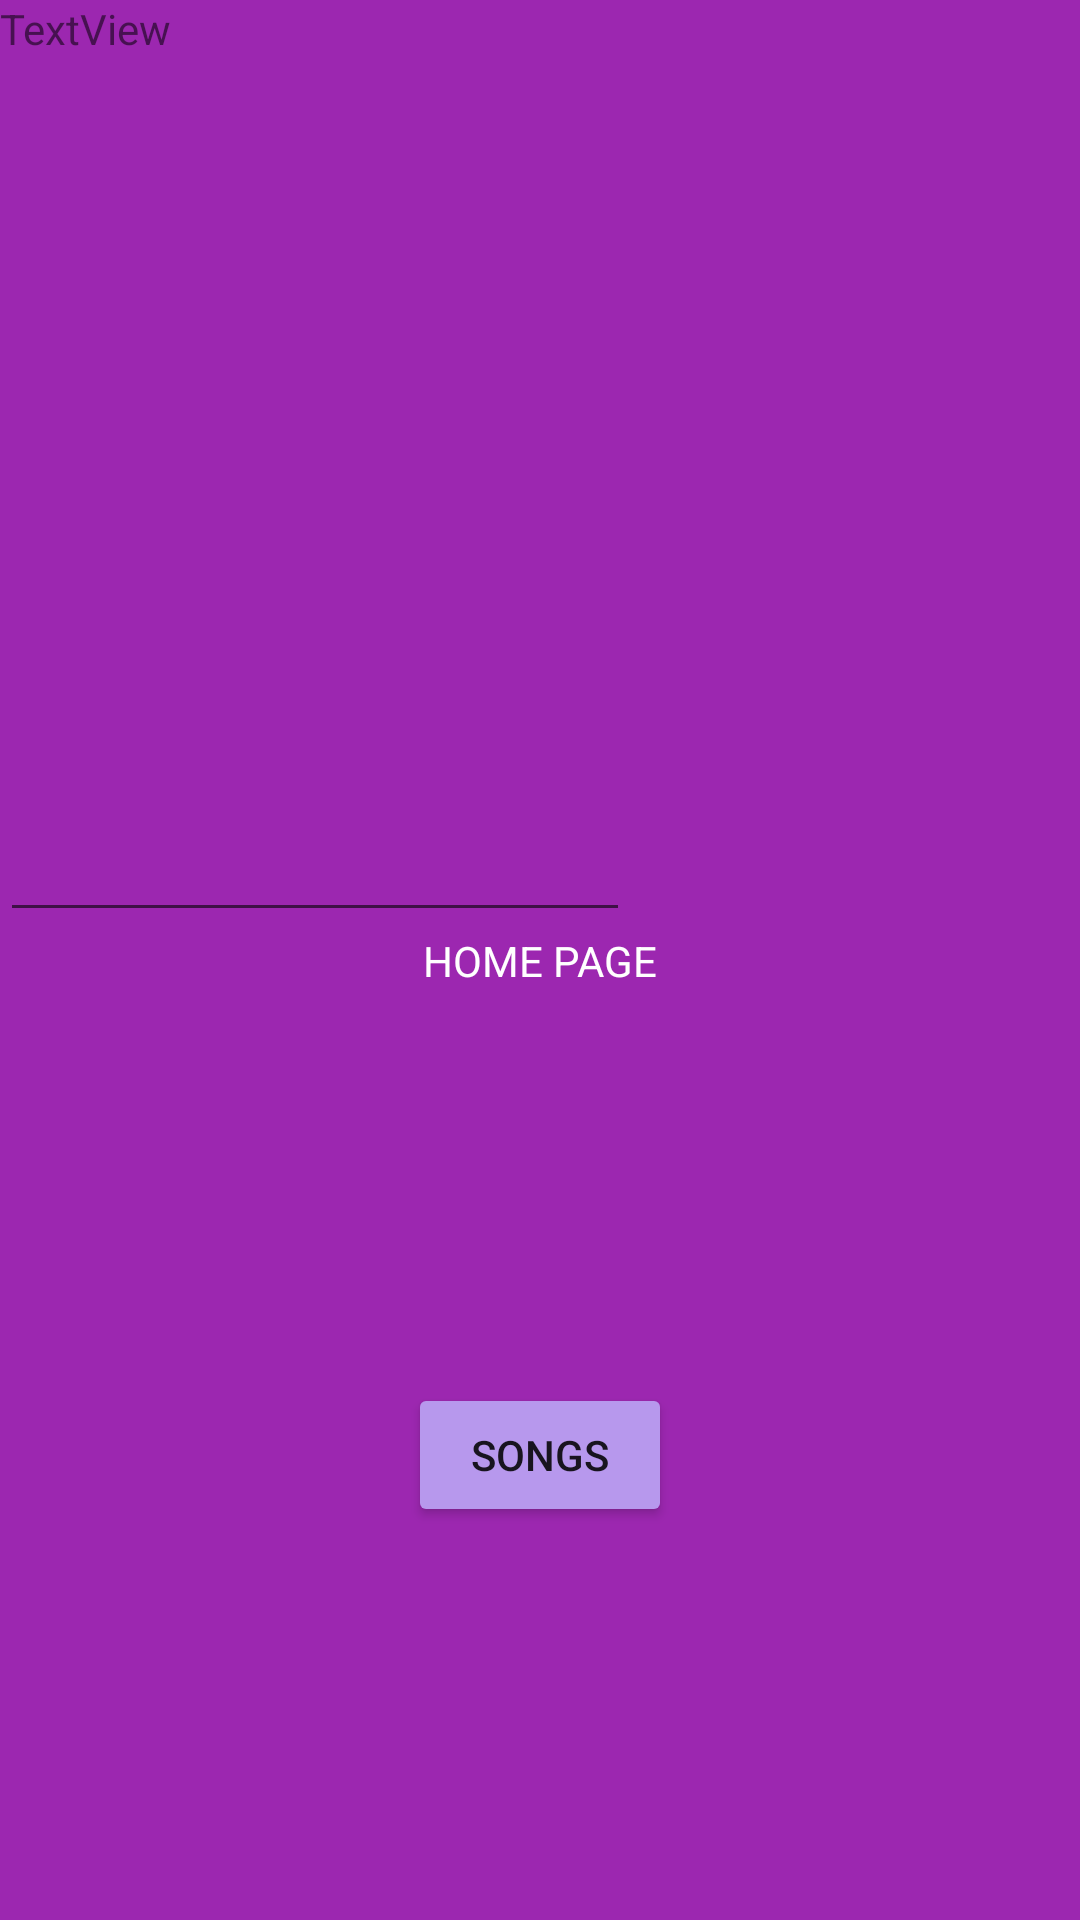

Produce the Android XML layout that renders to this screen, including the resource entries it uses.
<!-- AndroidManifest.xml: application theme Theme.LearningAndTesting -->
<!-- res/layout/activity_main.xml -->
<?xml version="1.0" encoding="utf-8"?>
<androidx.constraintlayout.widget.ConstraintLayout xmlns:android="http://schemas.android.com/apk/res/android"
    xmlns:app="http://schemas.android.com/apk/res-auto"
    xmlns:tools="http://schemas.android.com/tools"
    android:layout_width="match_parent"
    android:layout_height="match_parent"
    android:background="#9C27B0"
    tools:context=".MainActivity">

    <TextView
        android:id="@+id/textView"
        android:layout_width="wrap_content"
        android:layout_height="wrap_content"
        android:text="HOME PAGE"
        android:textColor="#FFFFFF"
        app:layout_constraintBottom_toBottomOf="parent"
        app:layout_constraintLeft_toLeftOf="parent"
        app:layout_constraintRight_toRightOf="parent"
        app:layout_constraintTop_toTopOf="parent" />

    <Button
        android:id="@+id/button"
        android:layout_width="wrap_content"
        android:layout_height="wrap_content"
        android:backgroundTint="#B798ED"
        android:onClick="onClick"
        android:text="SONGS"
        app:layout_constraintBottom_toBottomOf="parent"
        app:layout_constraintEnd_toEndOf="parent"
        app:layout_constraintStart_toStartOf="parent"
        app:layout_constraintTop_toBottomOf="@+id/textView" />

    <EditText
        android:id="@+id/editTextPassword"
        android:layout_width="wrap_content"
        android:layout_height="wrap_content"
        android:ems="10"
        android:inputType="textPassword"
        app:layout_constraintBottom_toTopOf="@+id/textView"
        tools:layout_editor_absoluteX="100dp" />

    <TextView
        android:id="@+id/textView3"
        android:layout_width="wrap_content"
        android:layout_height="wrap_content"
        android:text="TextView"
        tools:layout_editor_absoluteX="175dp"
        tools:layout_editor_absoluteY="465dp" />

</androidx.constraintlayout.widget.ConstraintLayout>
<!-- resources referenced by this layout -->
<resources>
  <style name="Theme.LearningAndTesting" parent="Theme.MaterialComponents.DayNight.DarkActionBar">
          
          <item name="colorPrimary">@color/purple_500</item>
          <item name="colorPrimaryVariant">@color/purple_700</item>
          <item name="colorOnPrimary">@color/white</item>
          
          <item name="colorSecondary">@color/teal_200</item>
          <item name="colorSecondaryVariant">@color/teal_700</item>
          <item name="colorOnSecondary">@color/black</item>
          
          <item name="android:statusBarColor" tools:targetApi="l">?attr/colorPrimaryVariant</item>
          
      </style>
  <!-- not gathered from this repository: default colours our renderer supplied (Android Studio template values) -->
  <color name="purple_500">#FF6200EE</color>
  <color name="purple_700">#FF3700B3</color>
  <color name="teal_200">#FF03DAC5</color>
  <color name="teal_700">#FF018786</color>
  <color name="black">#FF000000</color>
  <color name="white">#FFFFFFFF</color>
</resources>
